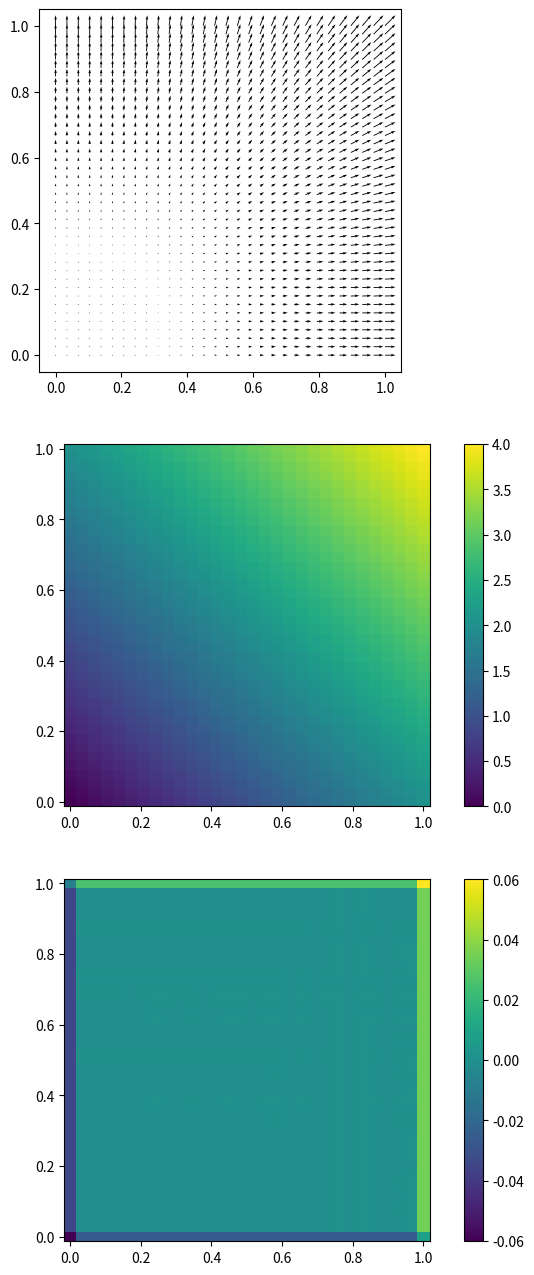

Source code (Python):
# %%

import numpy as np
import matplotlib.pyplot as plt

x = np.linspace(0, 1, 30)
y = np.linspace(0, 1, 40)


def func(x, y):
    return np.array([x**2, y**2])


def func_analytical_div(x, y):
    return np.array(2 * x + 2 * y)


X, Y = np.meshgrid(x, y)
# X, Y = x, y
data = func(X, Y)

# axs = []
# fig = plt.figure()
# axs += [fig.add_subplot(projection="3d")]

analytical_div = func_analytical_div(X, Y)
post_div1 = np.gradient(data[0, :, :], x, axis=1)
post_div2 = np.gradient(data[1, :, :], y, axis=0)
print(np.shape(post_div1))
print(np.shape(post_div2))
post_div = post_div1 + post_div2

fig, axs = plt.subplots(3, figsize=(9, 16))
axs[0].quiver(X, Y, data[0, :, :], data[1, :, :])
pm1 = axs[1].pcolormesh(X, Y, analytical_div)
fig.colorbar(pm1, ax=axs[1])
pm2 = axs[2].pcolormesh(X, Y, analytical_div - post_div)
fig.colorbar(pm2, ax=axs[2])
# fig.colorbar(pm1, ax=axs[1])

for ax in axs:
    ax.set_aspect("equal", adjustable="box")

# %%
